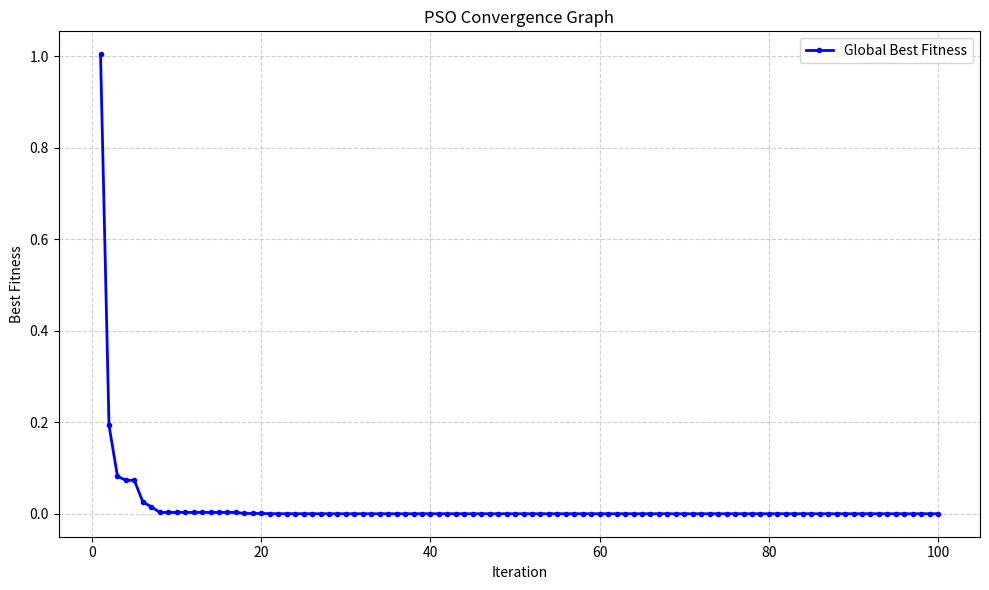

This chart was generated by the following Python code:
import random
import matplotlib.pyplot as plt

# Objective function
def fitness(x, y):
    return x**2 + y**2


# PSO parameters
NUM_PARTICLES = 30
ITERATIONS = 100
W = 0.7
C1 = 1.5
C2 = 1.5

random.seed(42)

# Initialize particle positions
positions = [
    [random.uniform(-10, 10), random.uniform(-10, 10)]
    for _ in range(NUM_PARTICLES)
]

# Initialize particle velocities
velocities = [
    [random.uniform(-1, 1), random.uniform(-1, 1)]
    for _ in range(NUM_PARTICLES)
]

# Initialize personal best positions
pbest = [p[:] for p in positions]

pbest_fitness = [
    fitness(p[0], p[1]) for p in pbest
]

# Initialize global best
best_index = pbest_fitness.index(min(pbest_fitness))

gbest = pbest[best_index][:]
gbest_fitness = pbest_fitness[best_index]

# Store convergence history
history = []

# PSO algorithm
for iteration in range(ITERATIONS):

    for i in range(NUM_PARTICLES):

        for d in range(2):

            r1 = random.random()
            r2 = random.random()

            # Update velocity
            velocities[i][d] = (
                W * velocities[i][d]
                + C1 * r1 * (pbest[i][d] - positions[i][d])
                + C2 * r2 * (gbest[d] - positions[i][d])
            )

            # Limit velocity
            velocities[i][d] = max(
                -2, min(2, velocities[i][d])
            )

            # Update position
            positions[i][d] += velocities[i][d]

            # Keep positions within bounds
            positions[i][d] = max(
                -10, min(10, positions[i][d])
            )

        # Calculate current fitness
        current_fitness = fitness(
            positions[i][0],
            positions[i][1]
        )

        # Update personal best
        if current_fitness < pbest_fitness[i]:

            pbest[i] = positions[i][:]

            pbest_fitness[i] = current_fitness

    # Find the best personal best
    best_index = pbest_fitness.index(
        min(pbest_fitness)
    )

    # Update global best
    if pbest_fitness[best_index] < gbest_fitness:

        gbest = pbest[best_index][:]
        gbest_fitness = pbest_fitness[best_index]

    # Store best fitness
    history.append(gbest_fitness)


# Display final results
print("\n========== PSO RESULTS ==========")

print(f"Optimal x: {gbest[0]:.15f}")
print(f"Optimal y: {gbest[1]:.15f}")
print(f"Minimum fitness: {gbest_fitness:.15e}")

print("\n======= FITNESS PER ITERATION =======")
print(f"{'Iteration':<12}{'Best Fitness':>25}")

for i, value in enumerate(history, start=1):
    print(f"{i:<12}{value:>25.15e}")


# Plot convergence graph
plt.figure(figsize=(10, 6))

plt.plot(
    range(1, ITERATIONS + 1),
    history,
    color="blue",
    linewidth=2,
    marker="o",
    markersize=3,
    label="Global Best Fitness"
)

plt.xlabel("Iteration")
plt.ylabel("Best Fitness")
plt.title("PSO Convergence Graph")

# Display small values in scientific notation
plt.ticklabel_format(
    axis="y",
    style="sci",
    scilimits=(0, 0)
)

plt.grid(True, linestyle="--", alpha=0.6)
plt.legend()
plt.tight_layout()
plt.show() 
